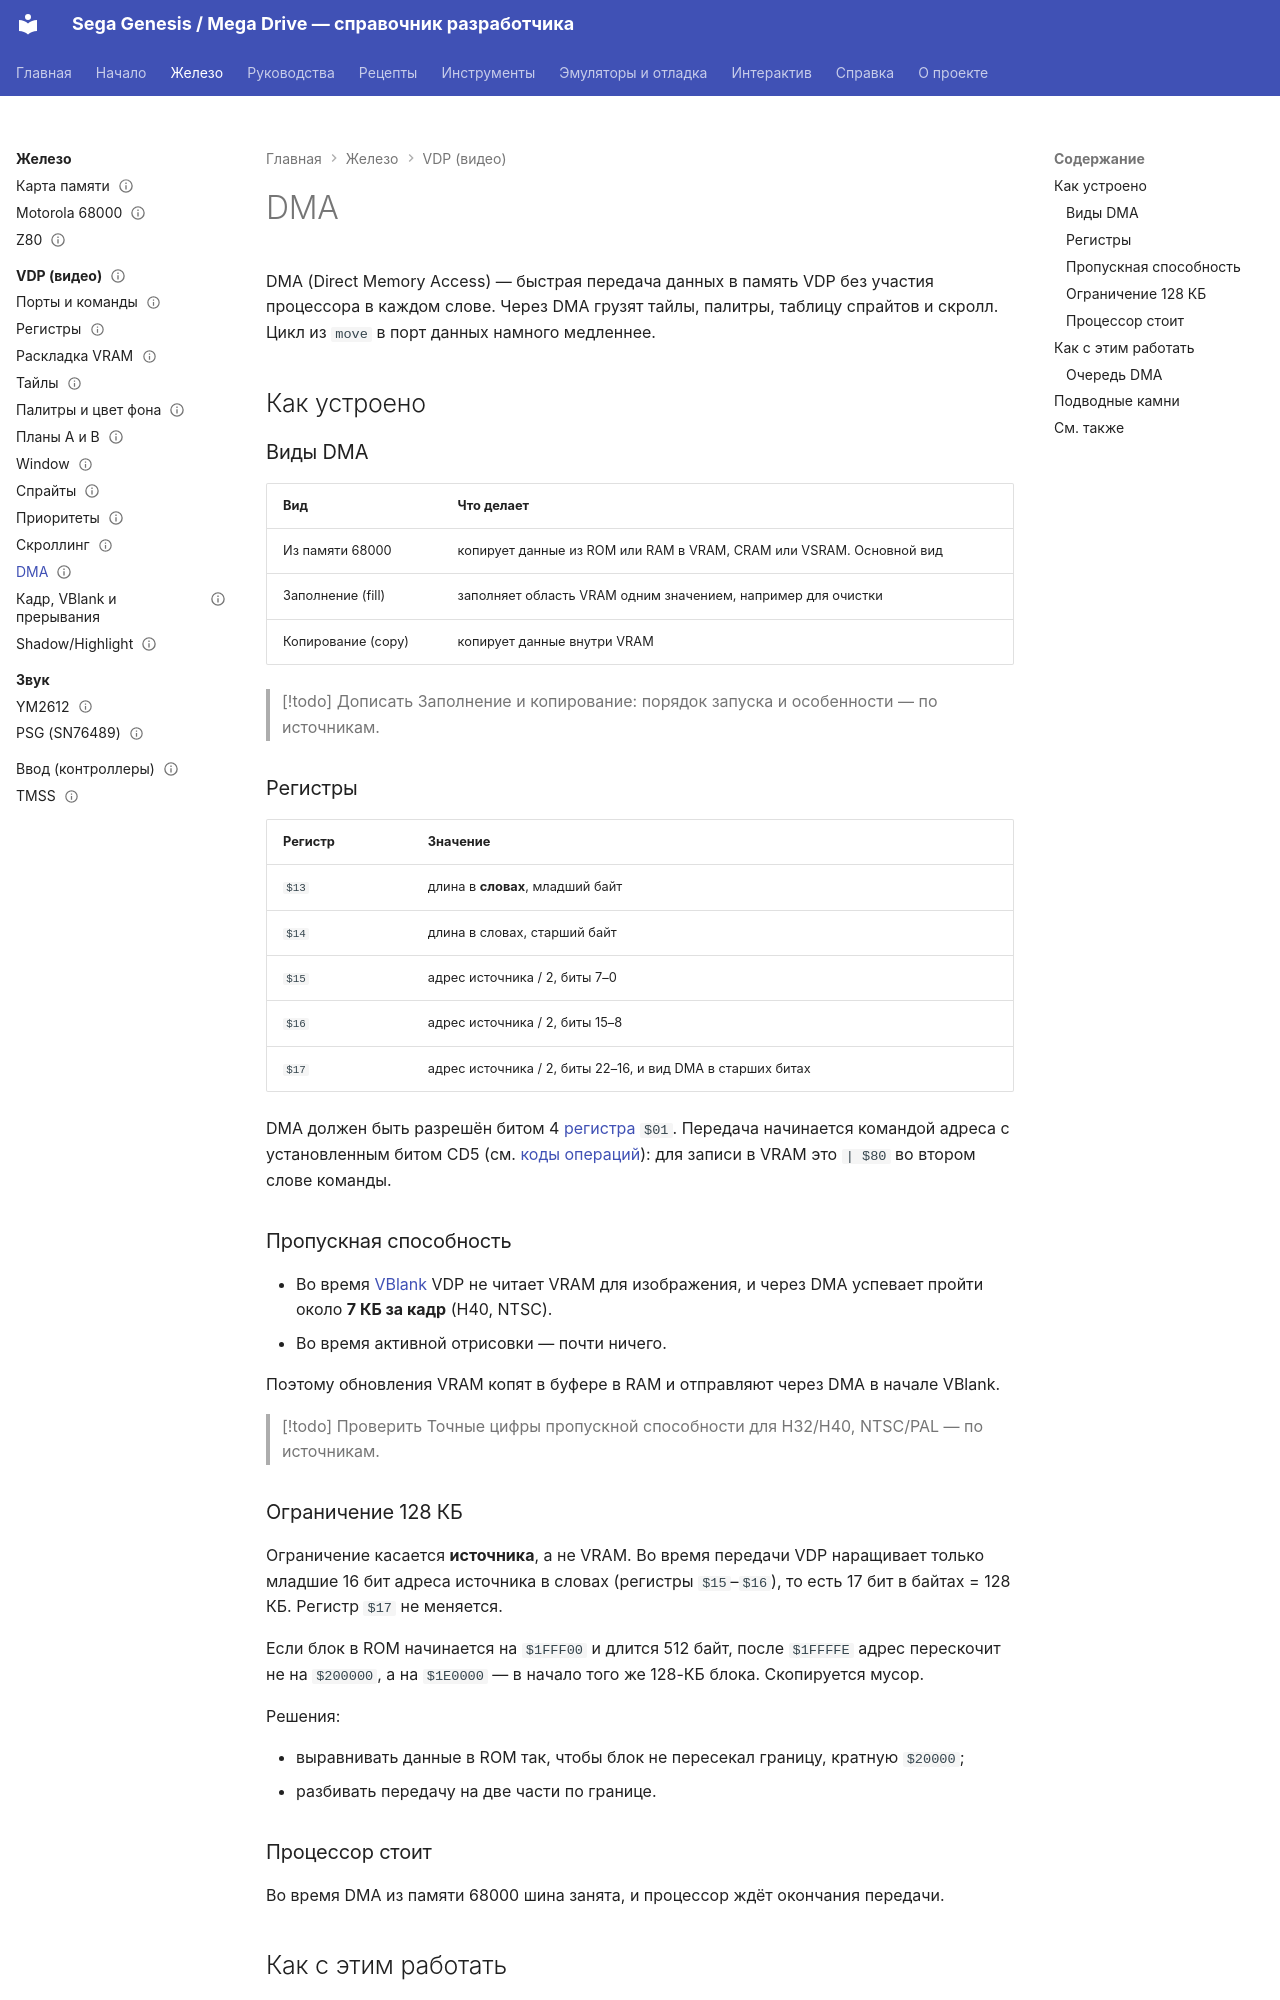

repository: Farbigoz/sega-doc · page: hardware/vdp/dma/index.html · generator: mkdocs

---
title: DMA
tags: [vdp, dma]
status: draft
verified: none
sources: []
---

# DMA

DMA (Direct Memory Access) — быстрая передача данных в память VDP без участия процессора в каждом слове. Через DMA грузят тайлы, палитры, таблицу спрайтов и скролл. Цикл из `move` в порт данных намного медленнее.

## Как устроено

### Виды DMA

| Вид | Что делает |
|---|---|
| Из памяти 68000 | копирует данные из ROM или RAM в VRAM, CRAM или VSRAM. Основной вид |
| Заполнение (fill) | заполняет область VRAM одним значением, например для очистки |
| Копирование (copy) | копирует данные внутри VRAM |

> [!todo] Дописать
> Заполнение и копирование: порядок запуска и особенности — по источникам.

### Регистры

| Регистр | Значение |
|---|---|
| `$13` | длина в **словах**, младший байт |
| `$14` | длина в словах, старший байт |
| `$15` | адрес источника / 2, биты 7–0 |
| `$16` | адрес источника / 2, биты 15–8 |
| `$17` | адрес источника / 2, биты 22–16, и вид DMA в старших битах |

DMA должен быть разрешён битом 4 [регистра](registers.md) `$01`. Передача начинается командой адреса с установленным битом CD5 (см. [коды операций](ports-and-commands.md#коды-операций)): для записи в VRAM это `| $80` во втором слове команды.

### Пропускная способность

- Во время [VBlank](timing.md) VDP не читает VRAM для изображения, и через DMA успевает пройти около **7 КБ за кадр** (H40, NTSC).
- Во время активной отрисовки — почти ничего.

Поэтому обновления VRAM копят в буфере в RAM и отправляют через DMA в начале VBlank.

> [!todo] Проверить
> Точные цифры пропускной способности для H32/H40, NTSC/PAL — по источникам.

### Ограничение 128 КБ

Ограничение касается **источника**, а не VRAM. Во время передачи VDP наращивает только младшие 16 бит адреса источника в словах (регистры `$15`–`$16`), то есть 17 бит в байтах = 128 КБ. Регистр `$17` не меняется.

Если блок в ROM начинается на `$1FFF00` и длится 512 байт, после `$1FFFFE` адрес перескочит не на `$200000`, а на `$1E0000` — в начало того же 128-КБ блока. Скопируется мусор.

Решения:

- выравнивать данные в ROM так, чтобы блок не пересекал границу, кратную `$20000`;
- разбивать передачу на две части по границе.

### Процессор стоит

Во время DMA из памяти 68000 шина занята, и процессор ждёт окончания передачи.
